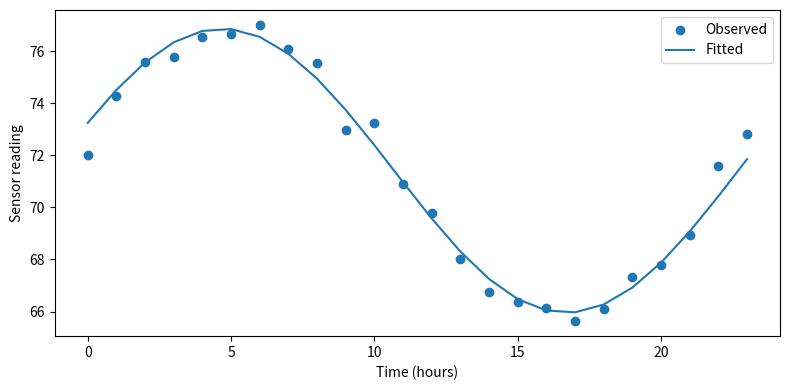
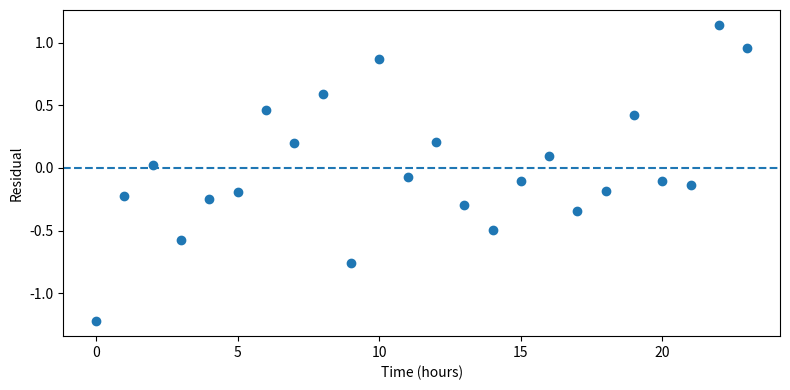

The script that saved these images, in order:
# Laboratory C: periodic regression and residuals
import numpy as np
import matplotlib.pyplot as plt
rng = np.random.default_rng(11)
t = np.arange(24, dtype=float); omega = 2*np.pi/24
y = 70 + 6*np.sin(omega*t) + 2*np.cos(omega*t) + 0.12*t
y = y + rng.normal(0, 0.5, len(t))
X = np.column_stack((np.ones(len(t)), np.sin(omega*t), np.cos(omega*t)))
D, B, C = np.linalg.lstsq(X, y, rcond=None)[0]
fitted = X @ np.array([D,B,C]); residuals = y-fitted
amp = np.hypot(B,C); phase = np.arctan2(C,B)
rmse = np.sqrt(np.mean(residuals**2))
print(f"Midline={D:.3f}, amplitude={amp:.3f}, "
      f"phase={phase:.3f} rad, RMSE={rmse:.3f}")
plt.figure(figsize=(8,4)); plt.scatter(t,y,label="Observed")
plt.plot(t,fitted,label="Fitted"); plt.xlabel("Time (hours)")
plt.ylabel("Sensor reading"); plt.legend(); plt.tight_layout()
plt.savefig("periodic_fit_python.png",dpi=160); plt.close()
plt.figure(figsize=(8,4)); plt.scatter(t,residuals)
plt.axhline(0,ls="--"); plt.xlabel("Time (hours)")
plt.ylabel("Residual"); plt.tight_layout()
plt.savefig("periodic_residuals_python.png",dpi=160); plt.close()
